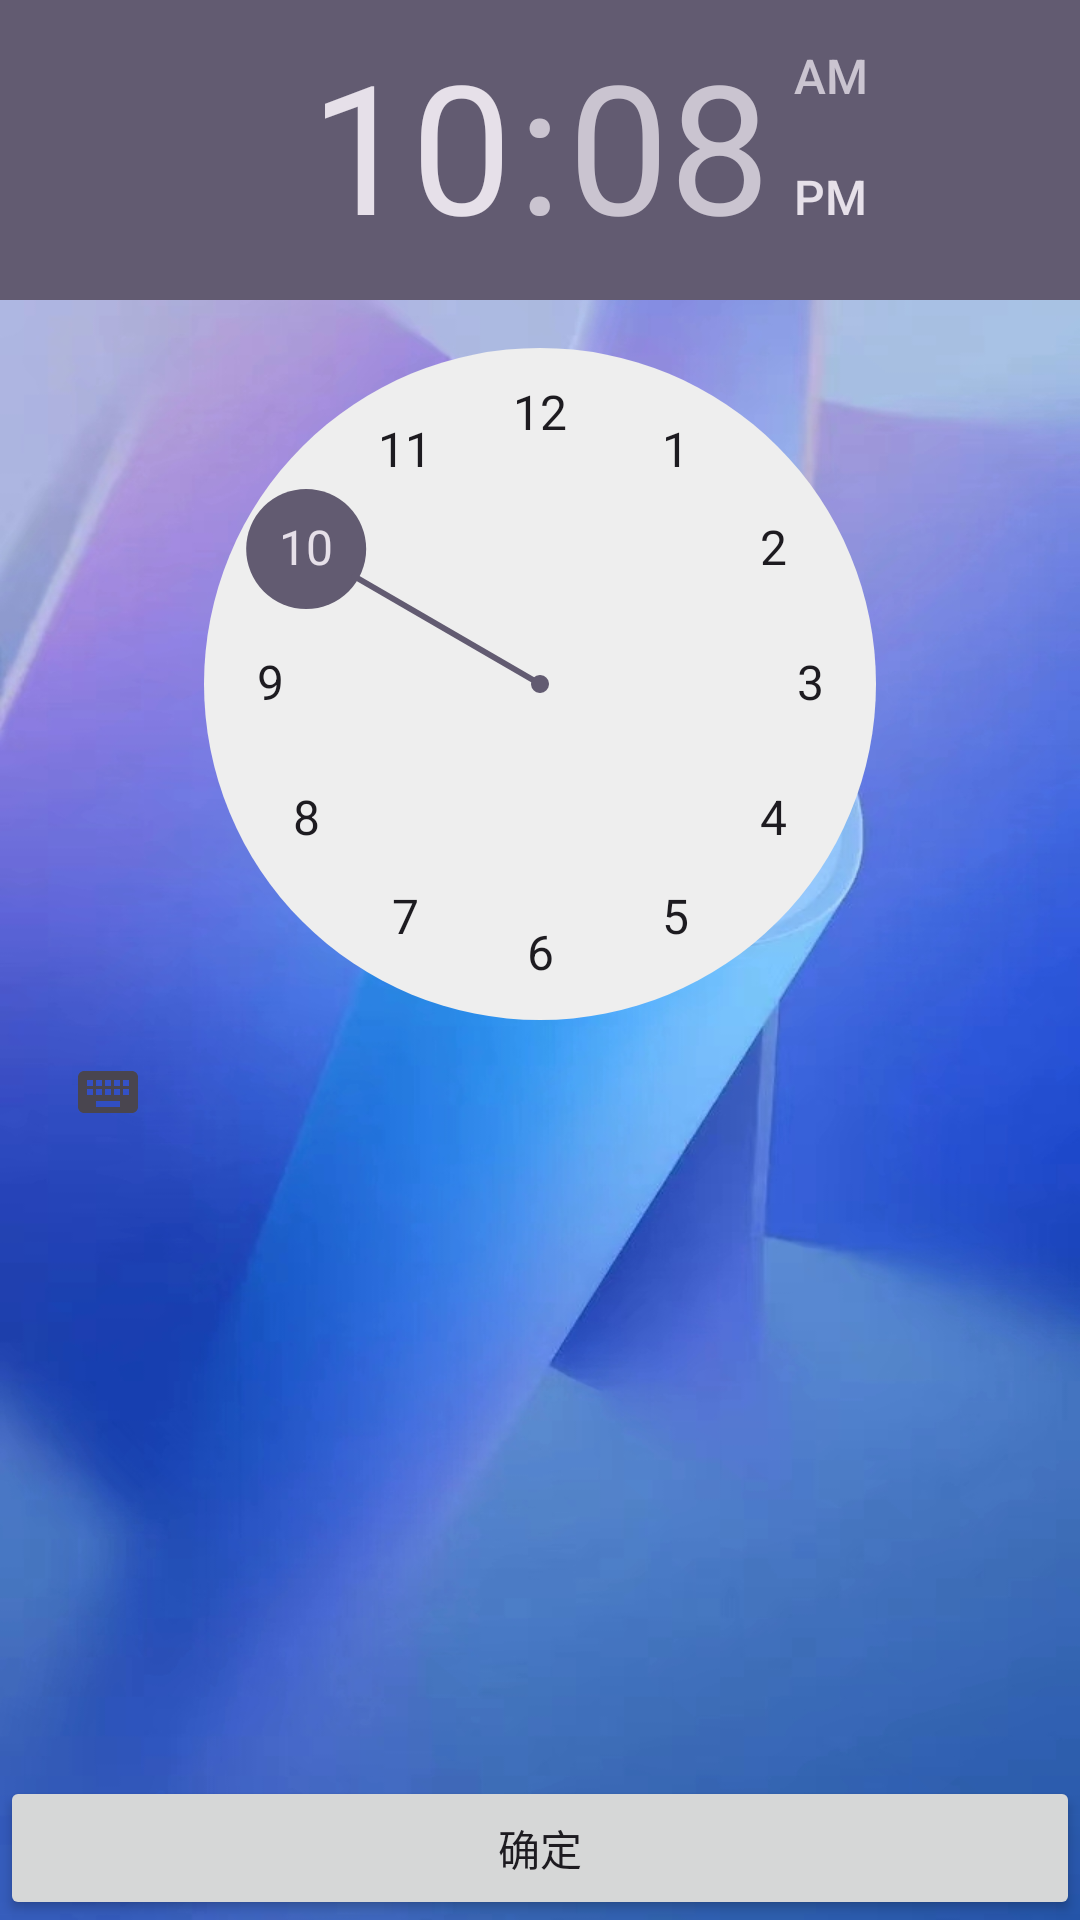

Layout XML and referenced resources for this Android screen:
<!-- AndroidManifest.xml: application theme Theme.遇见待办 -->
<!-- res/layout/activity_time.xml -->
<?xml version="1.0" encoding="utf-8"?>
<LinearLayout
    android:orientation="vertical"
    xmlns:android="http://schemas.android.com/apk/res/android"
    xmlns:app="http://schemas.android.com/apk/res-auto"
    xmlns:tools="http://schemas.android.com/tools"
    android:background="@drawable/bg3"
    android:layout_width="match_parent"
    android:layout_height="match_parent"
    tools:context=".TimeActivity">

    <TimePicker
        android:id="@+id/tp1"
        android:layout_width="wrap_content"
        android:layout_height="wrap_content"
        android:layout_gravity="center"
        android:layout_weight="1">

    </TimePicker>

    <Button
        android:id="@+id/bt1"
        android:layout_width="match_parent"
        android:layout_height="wrap_content"
        android:text="确定"/>

</LinearLayout>
<!-- resources referenced by this layout -->
<resources>
  <!-- drawable bg3: jpg bitmap (drawable, 214229 bytes) -->
  <style name="Theme.遇见待办" parent="Base.Theme.遇见待办" />
  <style name="Base.Theme.遇见待办" parent="Theme.Material3.DayNight.NoActionBar">
          
          
      </style>
</resources>
